The GitHub repository Vishalini-27/parallelANN contains a labelled image folder "DATA SET" with 6 categories: healthy, anthracnose, phytophthora blight, brown spot, black spot, others. Examples follow, each with its label.

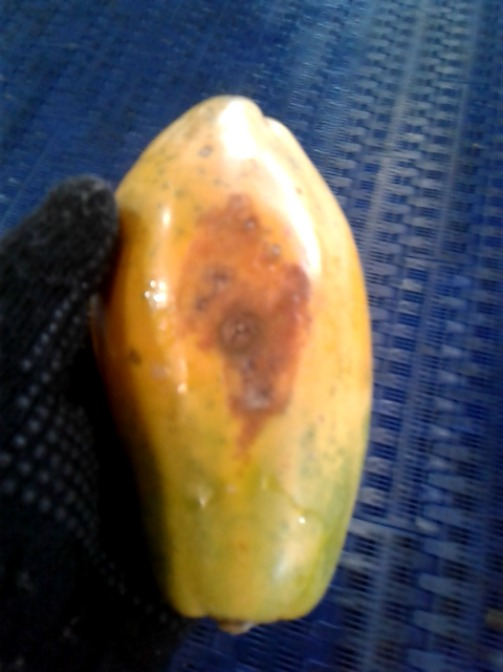
Label: brown spot

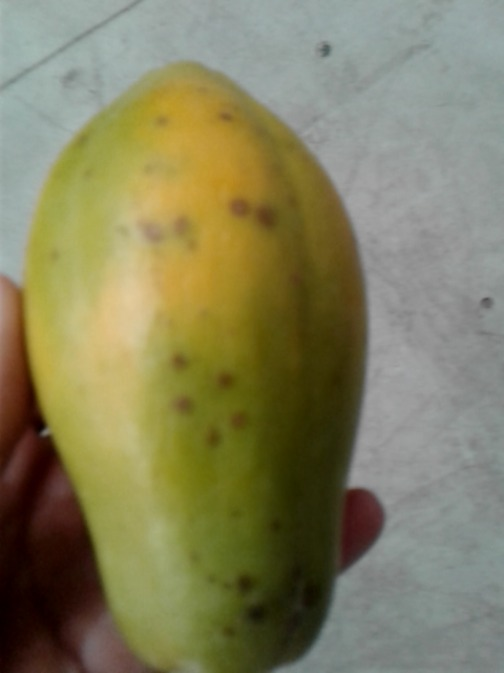
Label: black spot

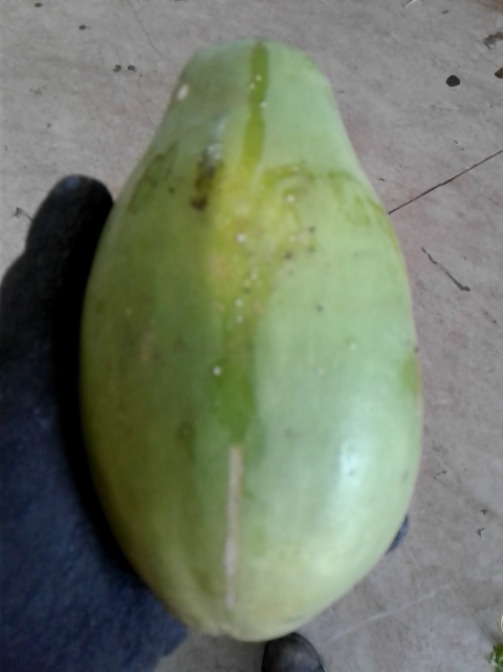
Label: others

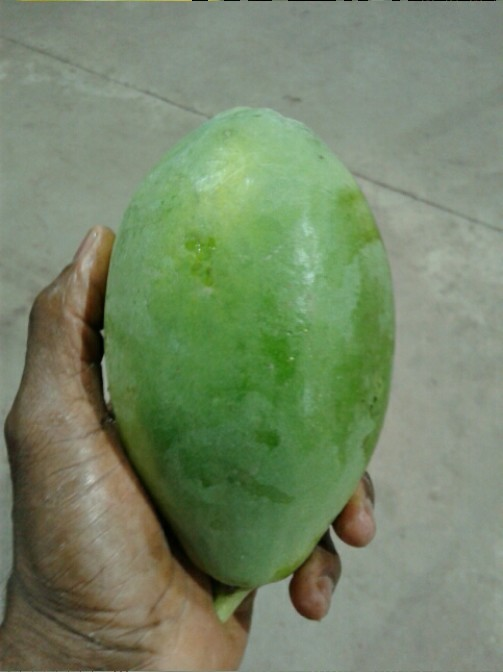
Label: healthy

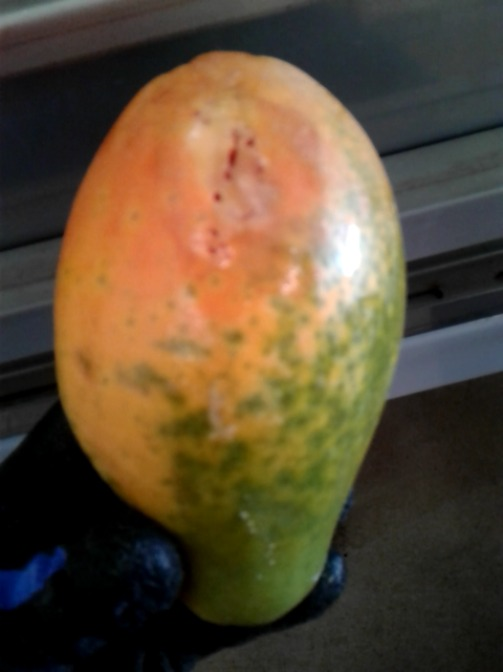
Label: anthracnose

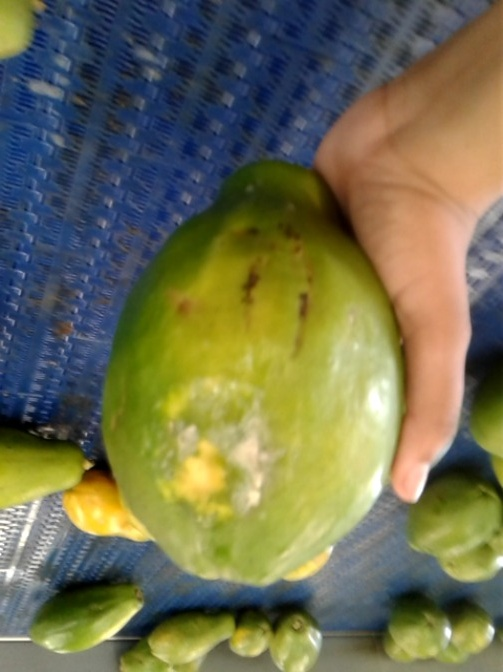
Label: phytophthora blight
